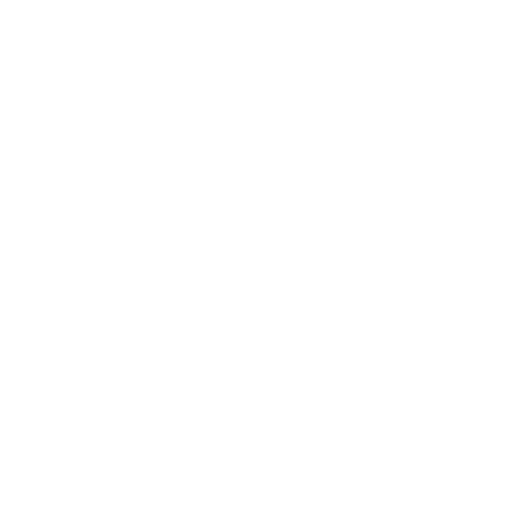
t = 0.00 s
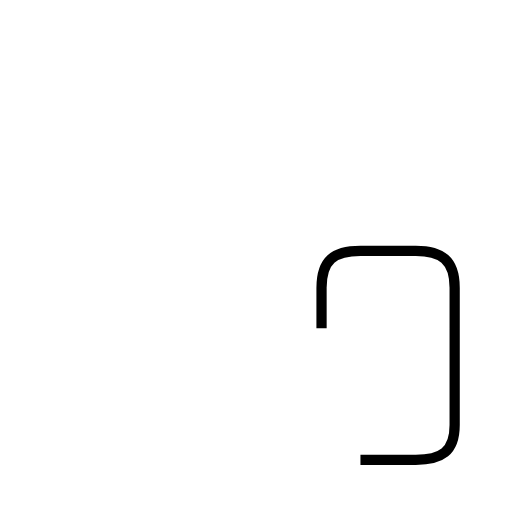
t = 1.39 s
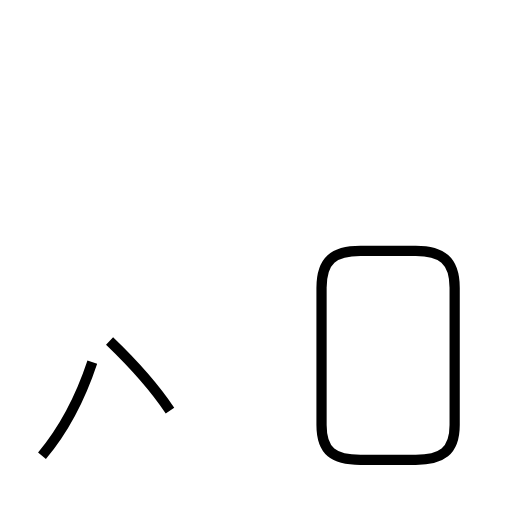
t = 2.43 s
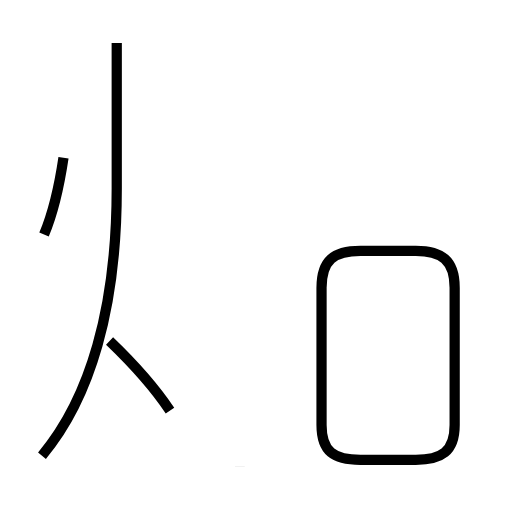
t = 3.61 s
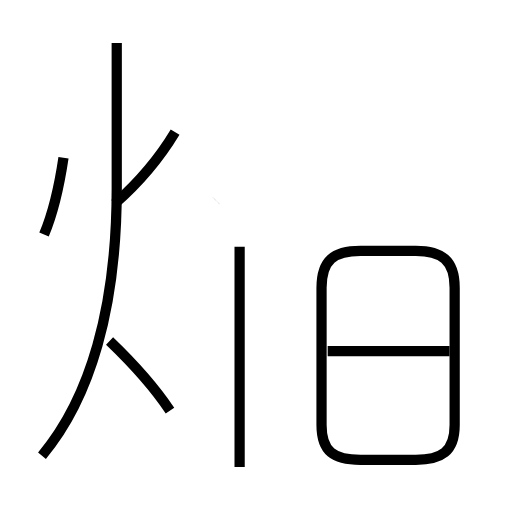
t = 4.89 s
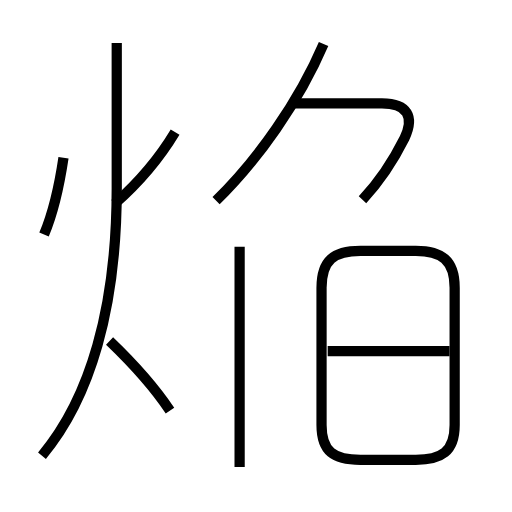
t = 6.08 s

The animated SVG that drew these frames (rendered in a browser with its animation timeline set to each time). Animation: 9 SMIL elements (animate=9); one cycle of 6.08 s.

<?xml version='1.0' encoding='utf-8'?>
<svg viewBox="0.0 -6.0 50.0 50.0" version="1.1" xmlns="http://www.w3.org/2000/svg"><rect x="-1000" y="-1000" width="2000" height="2000" stroke="white" fill="white" /><g style="fill:none;stroke:#000000;stroke-width:1"><path d="M 35.2 0.9 L 40.6 0.9 C 43.1 0.9 44.4 0.1 44.4 -2.5 L 44.4 -15.9 C 44.4 -18.6 43.1 -19.5 40.6 -19.5 L 35.2 -19.5 C 32.6 -19.5 31.4 -18.6 31.4 -15.9 L 31.4 -2.5 C 31.4 0.1 32.6 0.9 35.2 0.9 Z " transform="translate(0.0 38.0)" stroke-dasharray="61.6491129429044" stroke-dashoffset="61.6491129429044"><animate attributeName="stroke-dashoffset" from="61.6491129429044" to="0" dur="1.849473388287132s" begin="0s" fill="freeze" /></path><path d="M 16.6 -3.9 C 15.2 -6.0 13.1 -8.4 10.7 -10.7 " transform="translate(0.0 38.0)" stroke-dasharray="9.01941998319136" stroke-dashoffset="9.01941998319136"><animate attributeName="stroke-dashoffset" from="9.01941998319136" to="0" dur="0.2705825994957408s" begin="1.849473388287132s" fill="freeze" /></path><path d="M 4.1 0.5 C 8.8 -5.1 11.4 -13.9 11.4 -25.6 L 11.4 -39.8 " transform="translate(0.0 38.0)" stroke-dasharray="41.838219934329445" stroke-dashoffset="41.838219934329445"><animate attributeName="stroke-dashoffset" from="41.838219934329445" to="0" dur="1.2551465980298833s" begin="2.1200559877828726s" fill="freeze" /></path><path d="M 4.3 -21.1 C 5.1 -23.0 5.8 -25.9 6.2 -28.6 " transform="translate(0.0 38.0)" stroke-dasharray="7.7543263578963435" stroke-dashoffset="7.7543263578963435"><animate attributeName="stroke-dashoffset" from="7.7543263578963435" to="0" dur="0.2326297907368903s" begin="3.375202585812756s" fill="freeze" /></path><path d="M 23.4 1.6 L 23.4 -19.9 " transform="translate(0.0 38.0)" stroke-dasharray="21.5" stroke-dashoffset="21.5"><animate attributeName="stroke-dashoffset" from="21.5" to="0" dur="0.645s" begin="3.6078323765496463s" fill="freeze" /></path><path d="M 43.9 -9.7 L 32.0 -9.7 " transform="translate(0.0 38.0)" stroke-dasharray="11.899999999999999" stroke-dashoffset="11.899999999999999"><animate attributeName="stroke-dashoffset" from="11.899999999999999" to="0" dur="0.35699999999999993s" begin="4.252832376549646s" fill="freeze" /></path><path d="M 11.2 -24.1 C 13.8 -26.4 15.6 -28.6 17.1 -31.1 " transform="translate(0.0 38.0)" stroke-dasharray="9.192776427828917" stroke-dashoffset="9.192776427828917"><animate attributeName="stroke-dashoffset" from="9.192776427828917" to="0" dur="0.2757832928348675s" begin="4.6098323765496465s" fill="freeze" /></path><path d="M 21.1 -24.4 C 25.2 -28.4 29.2 -34.1 31.6 -39.7 " transform="translate(0.0 38.0)" stroke-dasharray="18.666221860817696" stroke-dashoffset="18.666221860817696"><animate attributeName="stroke-dashoffset" from="18.666221860817696" to="0" dur="0.5599866558245309s" begin="4.885615669384514s" fill="freeze" /></path><path d="M 35.4 -24.5 C 37.0 -26.2 38.3 -28.1 39.5 -30.5 C 40.5 -32.6 39.8 -33.9 37.3 -33.9 L 28.6 -33.9" transform="translate(0.0 38.0)" stroke-dasharray="21.284436903863106" stroke-dashoffset="21.284436903863106"><animate attributeName="stroke-dashoffset" from="21.284436903863106" to="0" dur="0.6385331071158932s" begin="5.445602325209045s" fill="freeze" /></path></g></svg>
